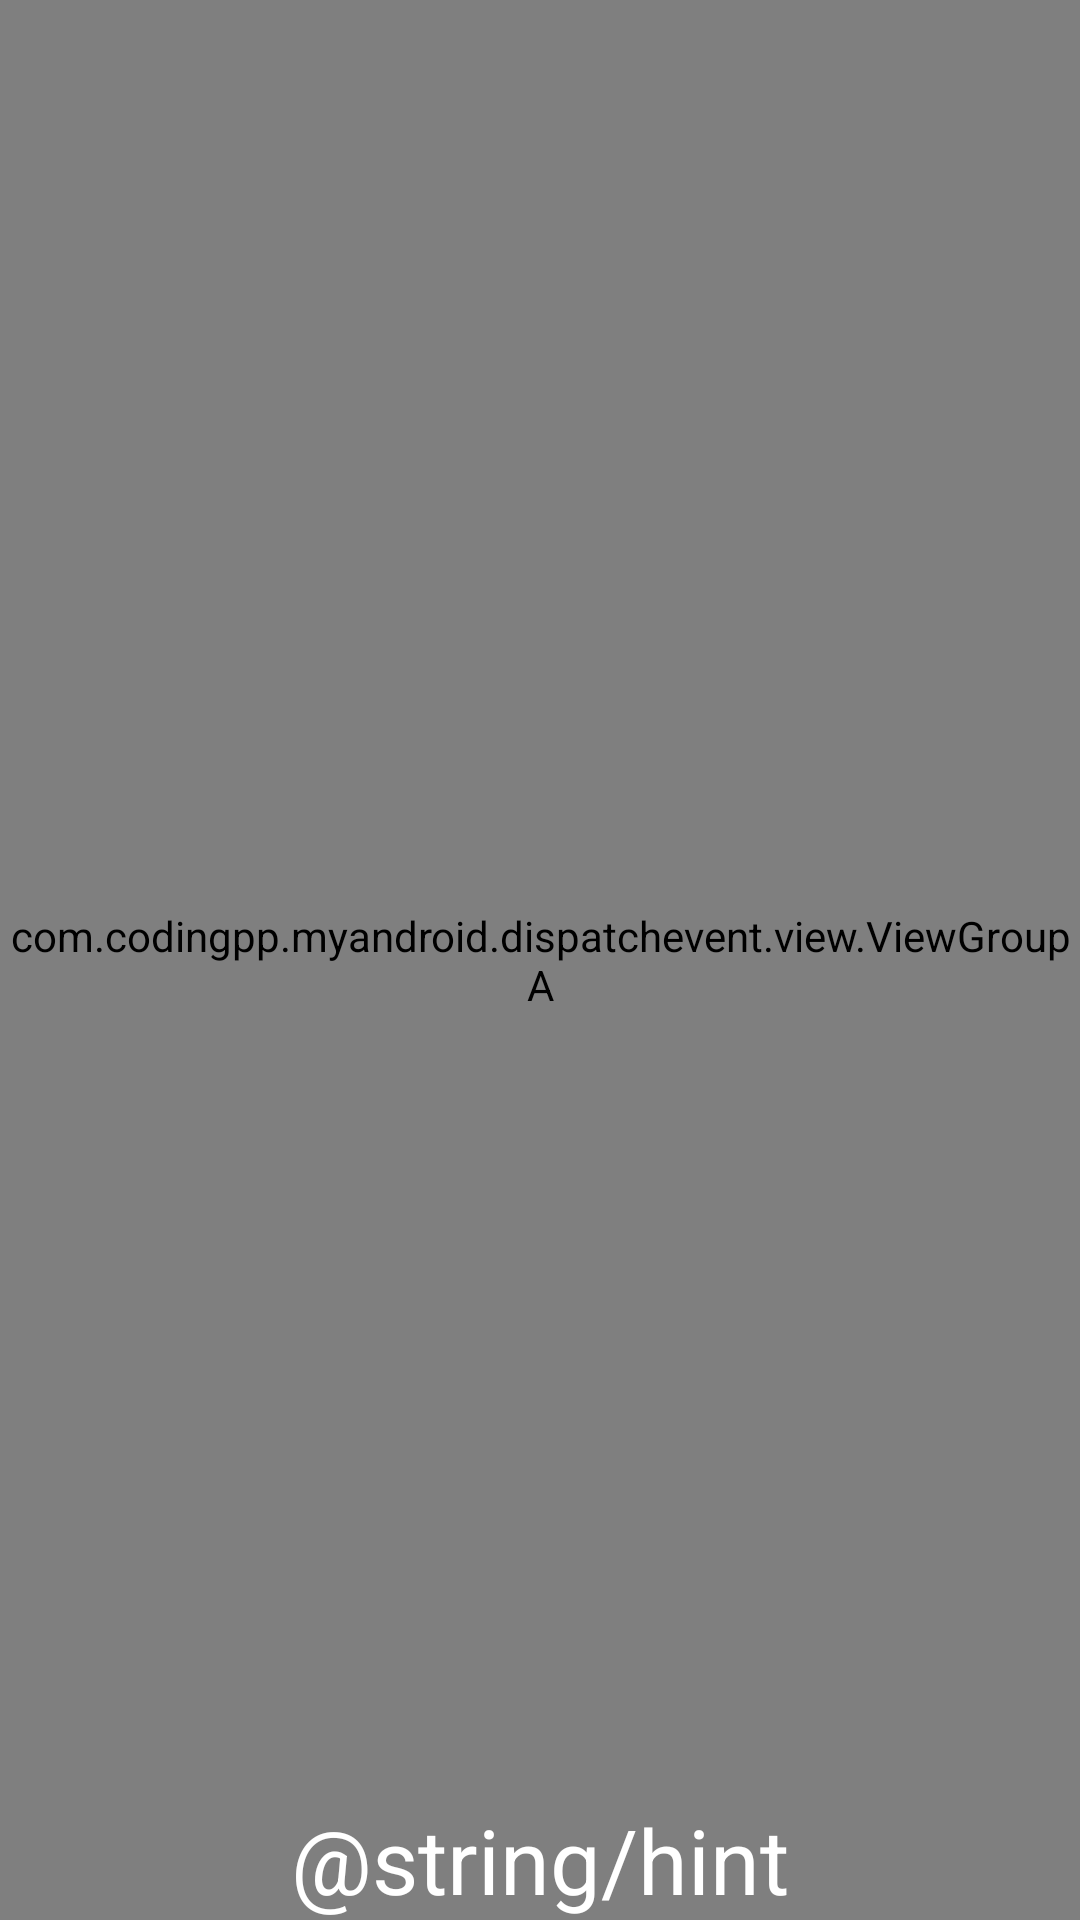

Layout XML and referenced resources for this Android screen:
<!-- AndroidManifest.xml: application theme Theme.MyAndroidTest -->
<!-- res/layout/activity_dispatch.xml -->
<?xml version="1.0" encoding="utf-8"?>
<androidx.constraintlayout.widget.ConstraintLayout xmlns:android="http://schemas.android.com/apk/res/android"
    xmlns:app="http://schemas.android.com/apk/res-auto"
    xmlns:tools="http://schemas.android.com/tools"
    android:layout_width="match_parent"
    android:layout_height="match_parent"
    tools:context=".MainActivity">

    <com.example.myandroid.dispatchevent.view.ViewGroupA
        android:layout_width="match_parent"
        android:layout_height="match_parent"
        android:background="@color/purple_700"
        android:gravity="center">

        <com.example.myandroid.dispatchevent.view.ViewGroupB
            android:layout_width="300dp"
            android:layout_height="300dp"
            android:background="@color/purple_500"
            android:gravity="center">

            <com.example.myandroid.dispatchevent.view.MyView
                android:id="@+id/view"
                android:layout_width="150dp"
                android:layout_height="150dp"
                android:background="@color/purple_200" />

        </com.example.myandroid.dispatchevent.view.ViewGroupB>


    </com.example.myandroid.dispatchevent.view.ViewGroupA>

    <TextView
        android:layout_width="match_parent"
        android:layout_height="wrap_content"
        android:gravity="center"
        android:text="@string/hint"
        android:textColor="#ffffff"
        android:textSize="30sp"
        app:layout_constraintBottom_toBottomOf="parent" />
</androidx.constraintlayout.widget.ConstraintLayout>
<!-- resources referenced by this layout -->
<resources>
  <color name="purple_200">#FFBB86FC</color>
  <color name="purple_500">#FF6200EE</color>
  <color name="purple_700">#FF3700B3</color>
  <style name="Theme.MyAndroidTest" parent="Theme.MaterialComponents.DayNight.DarkActionBar">
          
          <item name="colorPrimary">@color/purple_500</item>
          <item name="colorPrimaryVariant">@color/purple_700</item>
          <item name="colorOnPrimary">@color/white</item>
          
          <item name="colorSecondary">@color/teal_200</item>
          <item name="colorSecondaryVariant">@color/teal_700</item>
          <item name="colorOnSecondary">@color/black</item>
          
          <item name="android:statusBarColor" tools:targetApi="l">?attr/colorPrimaryVariant</item>
          
      </style>
  <color name="white">#FFFFFFFF</color>
  <color name="teal_200">#FF03DAC5</color>
  <color name="teal_700">#FF018786</color>
  <color name="black">#FF000000</color>
</resources>
